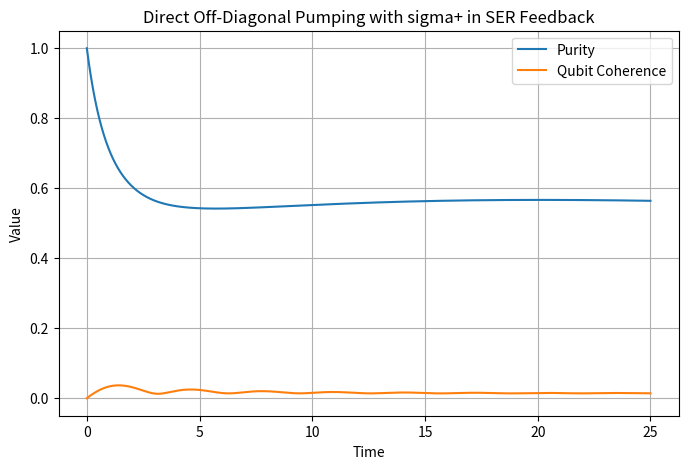

Write Python code to recreate this figure.
import numpy as np
import matplotlib.pyplot as plt

# ======== 1) BASIC PARAMETERS ========
hbar = 1.0
dt = 0.001
total_time = 25.0
steps = int(total_time / dt)
time = np.linspace(0, total_time, steps)

omega_q = 1.0
omega_res = 1.0
g = 0.05
gamma_spont = 0.003
gamma_phi = 0.001
kappa = 0.001
drive_strength = 0.0

n_max = 5
dim_q = 2
dim_c = n_max
dim_full = dim_q * dim_c

# ======== 2) OPERATORS ========
sigma_x = np.array([[0, 1], [1, 0]], dtype=complex)
sigma_z = np.array([[1, 0], [0, -1]], dtype=complex)
sigma_minus = np.array([[0, 1], [0, 0]], dtype=complex)
sigma_plus = sigma_minus.conj().T


def fock_annihilation(n):
    return np.diag(np.sqrt(np.arange(1, n)), 1)


a = fock_annihilation(n_max)
a_dag = a.conj().T


def kron2(A, B):
    return np.kron(A, B)


Id_q = np.eye(2, dtype=complex)
Id_c = np.eye(n_max, dtype=complex)
Id_full = np.eye(dim_full, dtype=complex)

# Hamiltonian pieces
H_q = 0.5 * omega_q * kron2(sigma_z, Id_c)
H_res = omega_res * kron2(Id_q, a_dag @ a)
H_int = g * (kron2(sigma_plus, a) + kron2(sigma_minus, a_dag))
H_drive = drive_strength * kron2(sigma_x, Id_c)
H = H_q + H_res + H_int + H_drive

# Lindblad ops
L_q_decay = np.sqrt(gamma_spont) * kron2(sigma_minus, Id_c)
L_q_deph = np.sqrt(gamma_phi) * kron2(sigma_z, Id_c)
L_c_decay = np.sqrt(kappa) * kron2(Id_q, a)

L_list = [L_q_decay, L_q_deph, L_c_decay]

# ======== 3) INITIAL STATE ========
rho_q_init = np.array([[0.5, 0.5], [0.5, 0.5]], dtype=complex)  # partial superposition
rho_c_init = np.zeros((n_max, n_max), dtype=complex)
rho_c_init[0, 0] = 1.0  # vacuum
rho_init = np.kron(rho_q_init, rho_c_init)
rho_init /= np.trace(rho_init)

rho = rho_init.copy()


# ======== 4) HELPER FUNCTIONS ========
def enforce_positivity(r):
    w, v = np.linalg.eigh(r)
    w_clamp = np.clip(w, 0, None)
    r_psd = v @ np.diag(w_clamp) @ v.conj().T
    return r_psd / np.trace(r_psd)


def partial_trace_qubit(r):
    """Trace out the cavity (n_max) to get 2x2 qubit state."""
    rho_q = np.zeros((2, 2), dtype=complex)
    for n in range(n_max):
        block = r[n * 2:(n + 1) * 2, n * 2:(n + 1) * 2]
        rho_q += block
    return rho_q


def qubit_coherence(r):
    rho_q = partial_trace_qubit(r)
    return np.abs(rho_q[0, 1]) + np.abs(rho_q[1, 0])


def purity(r):
    return np.real(np.trace(r @ r))


# ======== 5) MAIN EVOLUTION WITH SER FEEDBACK (sigma_plus) ========

# 1) Construct the feedback operator as sigma_+ instead of sigma_-
L_plus = kron2(sigma_plus, Id_c)  # raising operator
feedback_max = 2.0

coherence_vals = np.zeros(steps)
purity_vals = np.zeros(steps)

for i in range(steps):
    # (a) standard Lindblad + Hamiltonian step
    comm = -1j / hbar * (H @ rho - rho @ H)
    drho_dt = comm

    # add Lindblad
    for L_op in L_list:
        LrhoL = L_op @ rho @ L_op.conj().T
        drho_dt += LrhoL - 0.5 * (L_op.conj().T @ L_op @ rho + rho @ L_op.conj().T @ L_op)

    rho_temp = rho + drho_dt * dt
    rho_temp = enforce_positivity(rho_temp)

    # (b) measure qubit coherence
    c = qubit_coherence(rho_temp)
    # e.g. simple F_rho
    F_rho = 1.0  # or np.exp(-2*(1-c)) if you want
    # define a bigger feedback if c < 0.5, for example
    beta = min(1.0 * (1.0 - c), feedback_max)

    # (c) SER feedback using sigma_plus
    # direct off-diagonal pumping
    temp = (Id_full - rho_temp) @ L_plus @ rho_temp @ L_plus.conj().T @ (Id_full - rho_temp)
    rho_new = rho_temp + beta * F_rho * temp * dt
    rho_new = enforce_positivity(rho_new)

    rho = rho_new

    # (d) record
    coherence_vals[i] = qubit_coherence(rho)
    purity_vals[i] = purity(rho)

# ======== 6) PLOT ========
plt.figure(figsize=(8, 5))
plt.plot(time, purity_vals, label='Purity')
plt.plot(time, coherence_vals, label='Qubit Coherence')
plt.xlabel("Time")
plt.ylabel("Value")
plt.grid(True)
plt.legend()
plt.title("Direct Off-Diagonal Pumping with sigma+ in SER Feedback")
plt.show()
